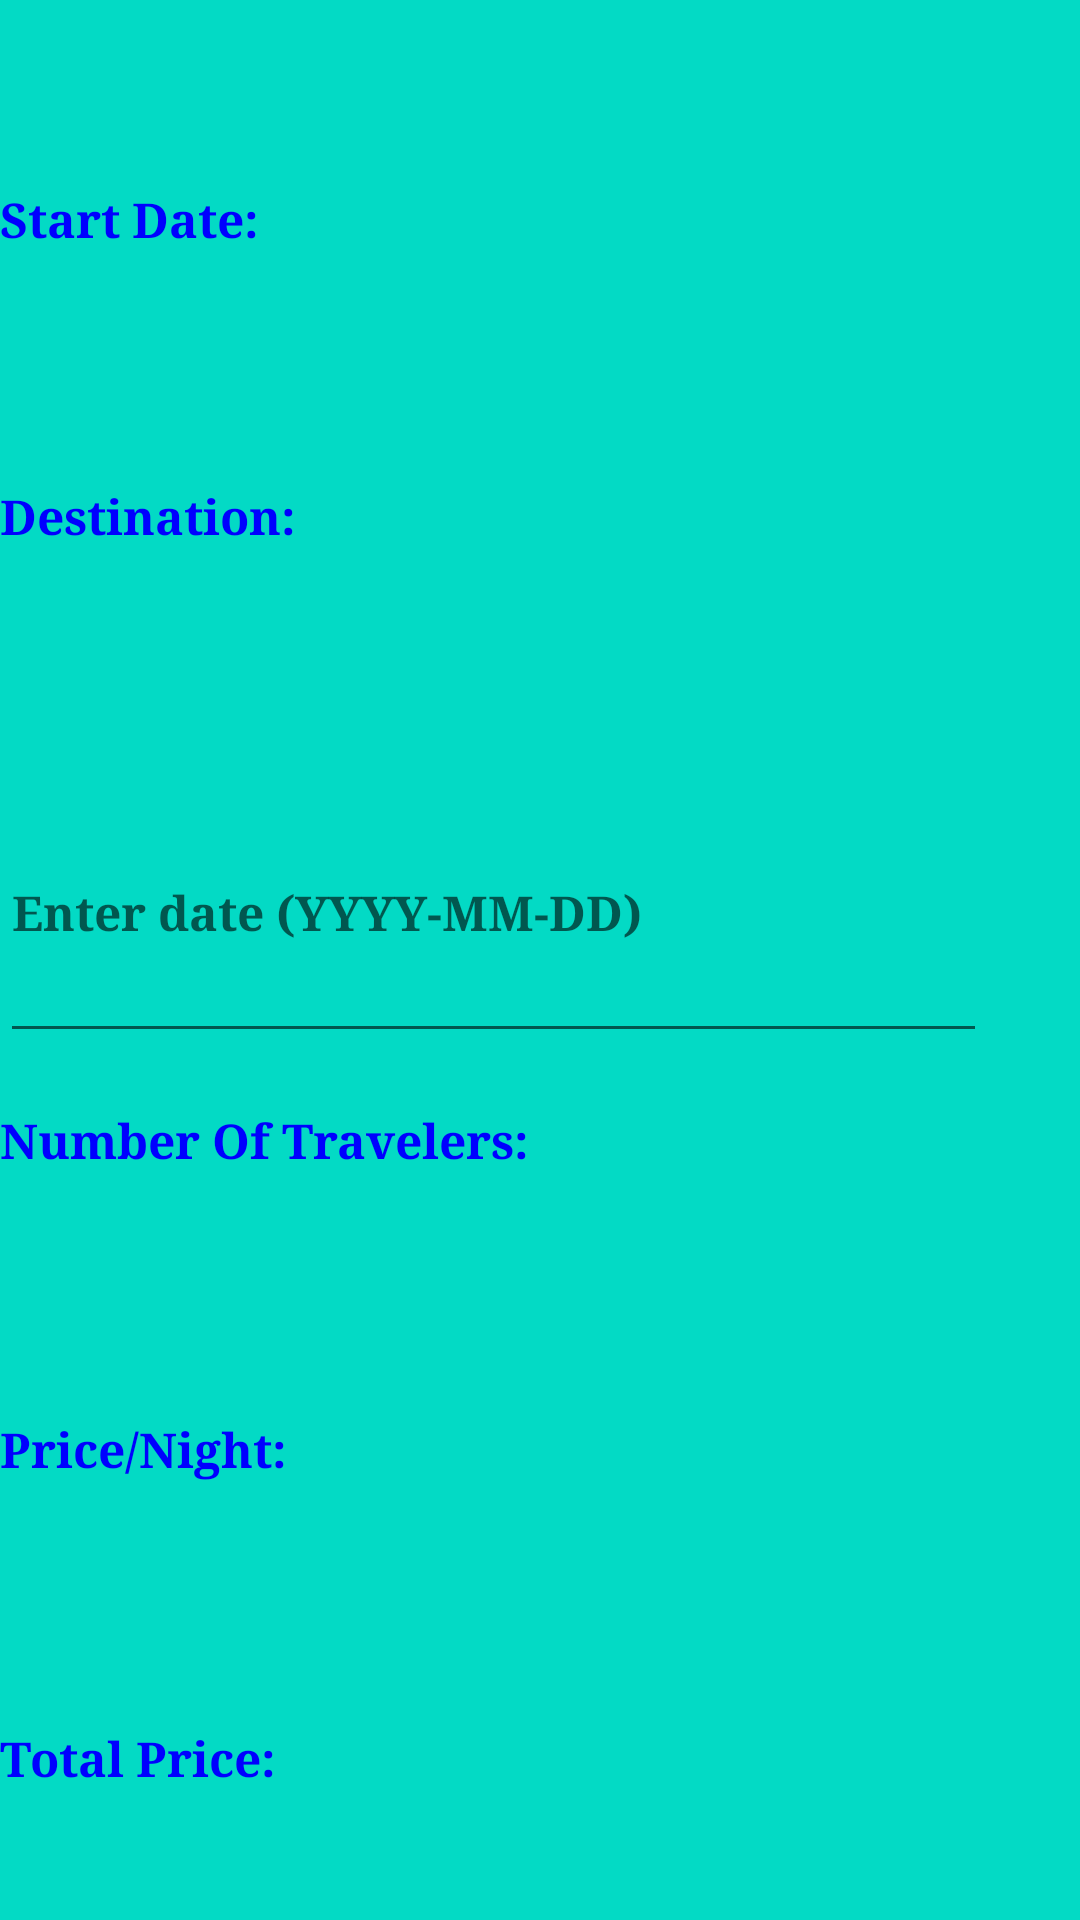

Android layout source for this screen:
<!-- AndroidManifest.xml: fallback theme Theme.MaterialComponents.DayNight.NoActionBar -->
<!-- res/layout/thirdscreen.xml -->
<?xml version="1.0" encoding="utf-8"?>
<androidx.constraintlayout.widget.ConstraintLayout
    xmlns:android="http://schemas.android.com/apk/res/android"
    xmlns:app="http://schemas.android.com/apk/res-auto"
    xmlns:tools="http://schemas.android.com/tools"
    android:id="@+id/linearLayout3"
    android:layout_width="match_parent"
    android:layout_height="match_parent"
    android:background="@color/teal_200">

    <RelativeLayout
        android:layout_width="match_parent"
        android:layout_height="match_parent"
        app:layout_constraintBottom_toBottomOf="parent"
        app:layout_constraintEnd_toEndOf="parent"
        app:layout_constraintHorizontal_bias="0.0"
        app:layout_constraintStart_toStartOf="parent"
        app:layout_constraintTop_toTopOf="parent"
        app:layout_constraintVertical_bias="1.0">


        <TextView
            android:id="@+id/start_date_text_view"
            style="@style/pageThreeStyle"
            android:layout_width="346dp"
            android:layout_height="74dp"
            android:layout_alignParentTop="true"
            android:layout_alignParentEnd="true"
            android:layout_marginTop="62dp"
            android:layout_marginEnd="39dp"
            android:hint="@string/enterExtra5"
            android:text="@string/start_date"
            android:textSize="16sp"
            android:textStyle="bold"
            tools:ignore="LabelFor" />

        <TextView
            android:id="@+id/destination_text_view"
            style="@style/pageThreeStyle"
            android:layout_width="342dp"
            android:layout_height="71dp"
            android:layout_below="@id/start_date_text_view"
            android:layout_alignParentEnd="true"
            android:layout_marginTop="25dp"
            android:layout_marginEnd="42dp"
            android:hint="@string/enterHere"
            android:text="@string/destination"
            android:textSize="16sp"
            android:textStyle="bold" />

        <TextView
            android:id="@+id/numberOfPersons"
            style="@style/pageThreeStyle"
            android:layout_width="350dp"
            android:layout_height="80dp"
            android:layout_below="@id/endDate"
            android:layout_alignParentEnd="true"
            android:layout_marginTop="18dp"
            android:layout_marginEnd="29dp"
            android:hint="@string/enter_your_text_here"
            android:text="@string/number_of_travelers"
            android:textSize="16sp"
            android:textStyle="bold" />

        <TextView
            android:id="@+id/total_price"
            style="@style/pageThreeStyle"
            android:layout_width="351dp"
            android:layout_height="67dp"
            android:layout_below="@id/numberOfPersons"
            android:layout_alignParentEnd="true"
            android:layout_marginTop="126dp"
            android:layout_marginEnd="25dp"
            android:hint="@string/enterText"
            android:text="@string/total_price"
            android:textSize="16sp"
            android:textStyle="bold" />

        <EditText
            android:id="@+id/endDate"
            style="@style/pageThreeStyle"
            android:layout_width="346dp"
            android:layout_height="97dp"
            android:layout_below="@id/start_date_text_view"
            android:layout_alignParentEnd="true"
            android:layout_marginTop="118dp"
            android:layout_marginEnd="31dp"
            android:hint="@string/enterText1"
            android:textSize="16sp"
            android:textStyle="bold"
            tools:ignore="Autofill,TextFields" />

        <TextView
            android:id="@+id/price"
            style="@style/pageThreeStyle"
            android:layout_width="354dp"
            android:layout_height="71dp"
            android:layout_below="@id/numberOfPersons"
            android:layout_alignParentEnd="true"
            android:layout_marginTop="23dp"
            android:layout_marginEnd="26dp"
            android:hint="@string/enterText2"
            android:text="@string/price_night"
            android:textSize="16sp"
            android:textStyle="bold" />

        <Button
            android:id="@+id/confirm_button"
            style="@style/button_style"
            android:layout_width="wrap_content"
            android:layout_height="wrap_content"
            android:layout_below="@id/total_price"
            android:layout_alignParentStart="true"
            android:layout_alignParentEnd="true"
            android:layout_marginStart="77dp"
            android:layout_marginTop="94dp"
            android:layout_marginEnd="239dp"
            android:text="@string/confirm" />

        <Button
            android:id="@+id/cancel_button"
            style="@style/button_style"
            android:layout_width="100dp"
            android:layout_height="wrap_content"
            android:layout_below="@id/total_price"
            android:layout_alignParentEnd="true"
            android:layout_marginTop="96dp"
            android:layout_marginEnd="78dp"
            android:text="@string/cancel" />

        <Switch
            android:id="@+id/reviewSwitch"
            android:layout_width="194dp"
            android:layout_height="48dp"
            android:layout_below="@id/total_price"
            android:layout_alignParentStart="true"
            android:layout_alignParentEnd="true"
            android:layout_marginStart="111dp"
            android:layout_marginTop="32dp"
            android:layout_marginEnd="106dp"
            android:layout_marginBottom="61dp"
            android:text="@string/review_fare"
            android:trackTint="@color/black" />


    </RelativeLayout>

</androidx.constraintlayout.widget.ConstraintLayout>
<!-- resources referenced by this layout -->
<resources>
  <string name="cancel">Cancel</string>
  <string name="confirm">Confirm</string>
  <string name="destination">Destination:</string>
  <string name="enterExtra5">Enter your text here</string>
  <string name="enterHere">Enter your text here</string>
  <string name="enterText">Enter your text here</string>
  <string name="enterText1">Enter date (YYYY-MM-DD)</string>
  <string name="enterText2">Enter your text here</string>
  <string name="enter_your_text_here">Enter your text here</string>
  <string name="number_of_travelers">Number Of Travelers:</string>
  <string name="price_night">Price/Night:</string>
  <string name="review_fare">Review Fare</string>
  <string name="start_date">Start Date:</string>
  <string name="total_price">Total Price:</string>
  <style name="button_style">
          <item name="android:textSize">12sp</item>
          <item name="android:textColor">@color/white</item>
          <item name="android:textStyle">bold</item>
          <item name="android:fontFamily">serif</item>
          <item name="android:background">@color/blue</item>
      </style>
  <style name="pageThreeStyle">
          <item name="android:textSize">12sp</item>
          <item name="android:textColor">#0000FF</item>
          <item name="android:textStyle">bold</item>
          <item name="android:fontFamily">serif</item>
      </style>
  <!-- not gathered from this repository: default colours our renderer supplied (Android Studio template values) -->
  <color name="teal_200">#FF03DAC5</color>
  <color name="black">#FF000000</color>
  <color name="white">#FFFFFFFF</color>
</resources>
